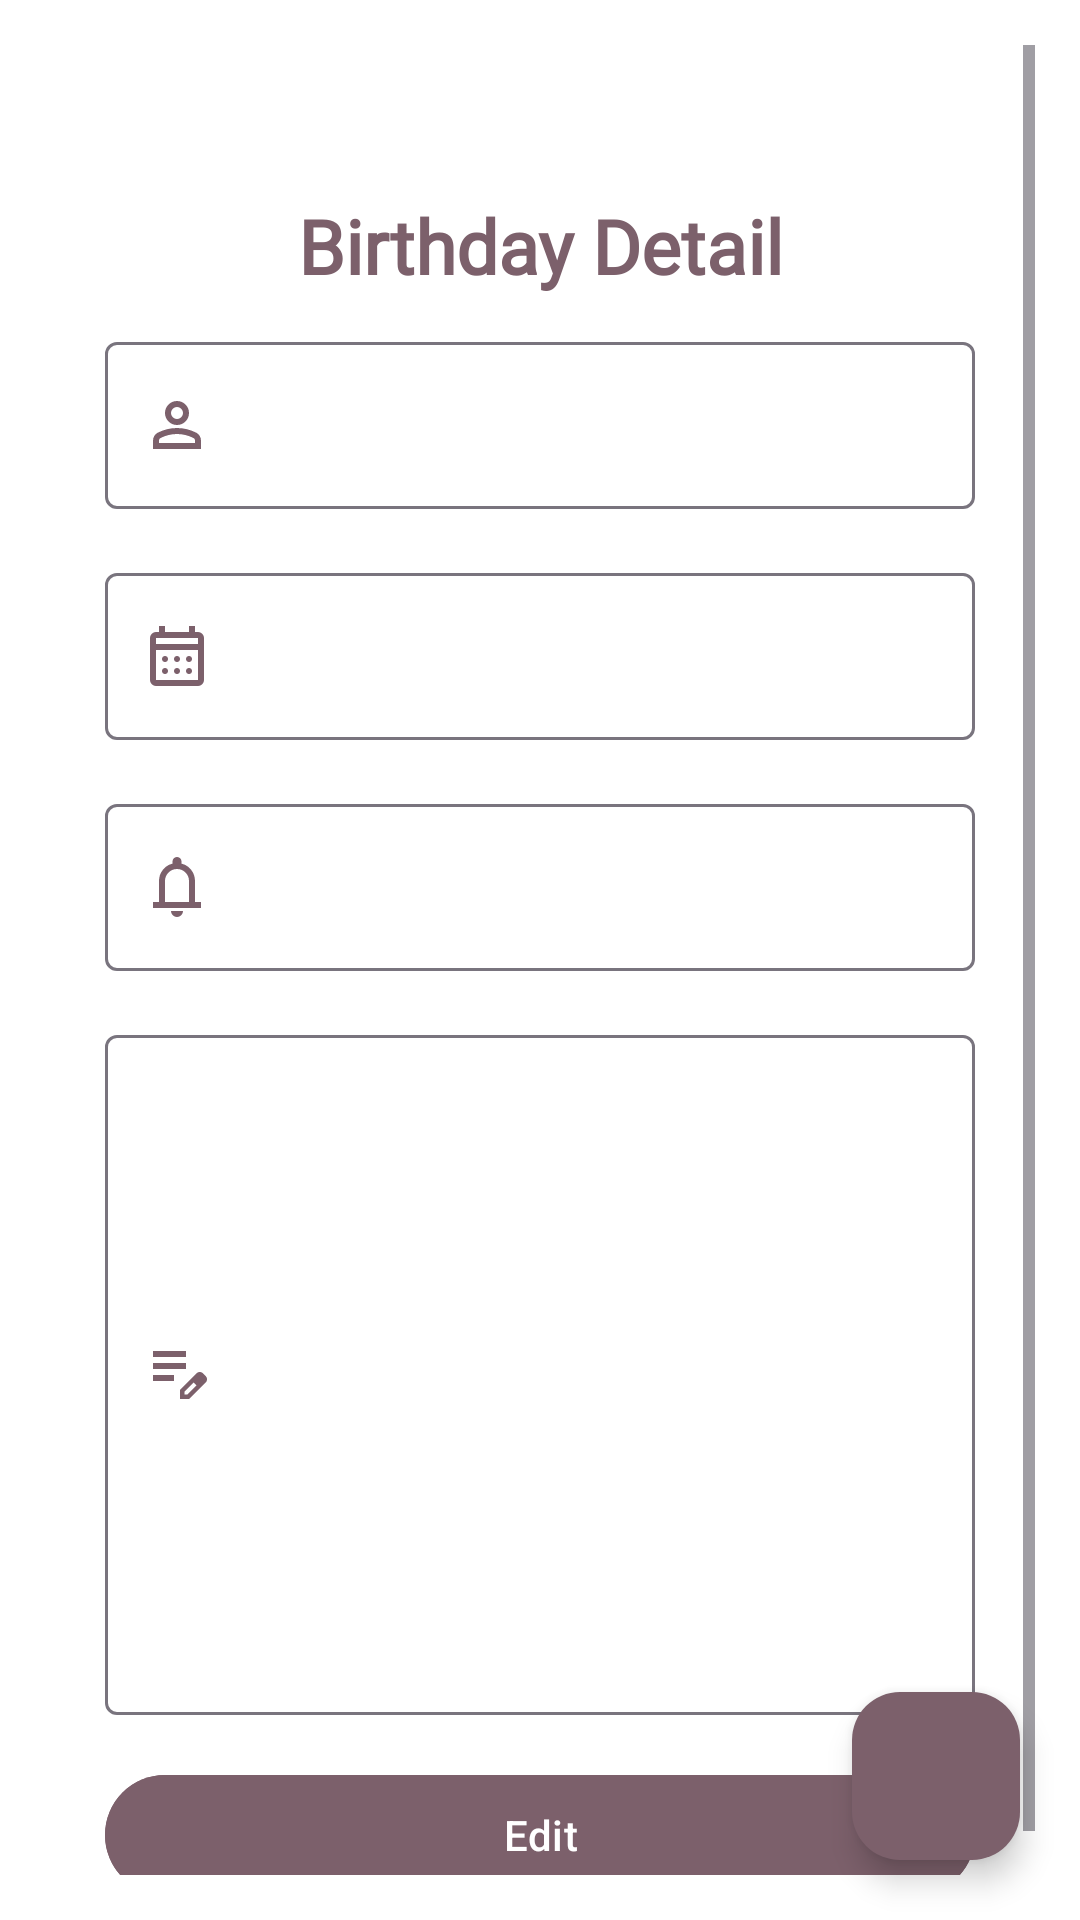

Android layout source for this screen:
<!-- AndroidManifest.xml: application theme Theme.Birthify -->
<!-- res/layout/fragment_auth_birthday_detail.xml -->
<?xml version="1.0" encoding="utf-8"?>
<androidx.constraintlayout.widget.ConstraintLayout xmlns:android="http://schemas.android.com/apk/res/android"
xmlns:app="http://schemas.android.com/apk/res-auto"
xmlns:tools="http://schemas.android.com/tools"
android:layout_width="match_parent"
android:layout_height="match_parent"
android:background="@color/birthday_detail_background">

<ScrollView
    android:layout_width="match_parent"
    android:layout_height="match_parent"
    android:padding="15dp"
    app:layout_constraintBottom_toTopOf="@+id/fabBackButtonDetail"
    app:layout_constraintEnd_toEndOf="parent"
    app:layout_constraintHorizontal_bias="0.5"
    app:layout_constraintStart_toStartOf="parent"
    app:layout_constraintTop_toTopOf="parent">

    <LinearLayout
        android:id="@+id/linearLayout"
        android:layout_width="match_parent"
        android:layout_height="wrap_content"
        android:orientation="vertical"
        android:padding="20dp"
        app:layout_constraintBottom_toBottomOf="parent"
        app:layout_constraintEnd_toEndOf="parent"
        app:layout_constraintHorizontal_bias="0.5"
        app:layout_constraintStart_toStartOf="parent"
        app:layout_constraintTop_toTopOf="parent"
        app:layout_constraintVertical_bias="0.5">

        <TextView
            android:id="@+id/birthdayDetailTv"
            android:layout_width="match_parent"
            android:layout_height="wrap_content"
            android:layout_marginTop="30dp"
            android:layout_marginBottom="10dp"
            android:fontFamily="@font/wittgenstein_font"
            android:gravity="center"
            android:text="@string/birthday_detail"
            android:textColor="@color/birthday_detail_tv"
            android:textSize="25sp"
            android:textStyle="bold" />


        <com.google.android.material.textfield.TextInputLayout
            android:layout_width="match_parent"
            android:layout_height="wrap_content"
            android:layout_marginBottom="16dp"
            android:clickable="false"
            android:focusable="false"
            app:boxBackgroundMode="outline"
            app:startIconDrawable="@drawable/ic_account"
            app:startIconTint="@color/ic_account_detail">

            <com.google.android.material.textfield.TextInputEditText
                android:id="@+id/birthdayNameEditText"
                android:layout_width="match_parent"
                android:layout_height="wrap_content"
                android:background="@drawable/rounded_edit_text_detail"
                android:clickable="false"
                android:focusable="false"
                android:maxLines="1"
                android:paddingStart="40dp"
                android:paddingEnd="0dp" />
        </com.google.android.material.textfield.TextInputLayout>

        <com.google.android.material.textfield.TextInputLayout
            android:layout_width="match_parent"
            android:layout_height="wrap_content"
            android:layout_marginBottom="16dp"
            android:clickable="false"
            android:focusable="false"
            app:boxBackgroundMode="outline"
            app:startIconDrawable="@drawable/ic_date"
            app:startIconTint="@color/ic_calendar_detail">

            <com.google.android.material.textfield.TextInputEditText
                android:id="@+id/birthdayDateEditText"
                android:layout_width="match_parent"
                android:layout_height="wrap_content"
                android:background="@drawable/rounded_edit_text_detail"
                android:clickable="false"
                android:focusable="false"
                android:inputType="none"
                android:maxLines="1"
                android:paddingStart="40dp"
                android:paddingEnd="0dp" />
        </com.google.android.material.textfield.TextInputLayout>

        <com.google.android.material.textfield.TextInputLayout
            android:layout_width="match_parent"
            android:layout_height="wrap_content"
            android:layout_marginBottom="16dp"
            android:clickable="false"
            android:focusable="false"
            app:boxBackgroundMode="outline"
            app:startIconDrawable="@drawable/ic_notifications"
            app:startIconTint="@color/ic_calendar_detail">

            <com.google.android.material.textfield.TextInputEditText
                android:id="@+id/notifyTimeEditText"
                android:layout_width="match_parent"
                android:layout_height="wrap_content"
                android:background="@drawable/rounded_edit_text_detail"
                android:clickable="false"
                android:focusable="false"
                android:inputType="none"
                android:maxLines="1"
                android:paddingStart="40dp"
                android:paddingEnd="0dp" />
        </com.google.android.material.textfield.TextInputLayout>


        <com.google.android.material.textfield.TextInputLayout
            android:layout_width="match_parent"
            android:layout_height="wrap_content"
            android:layout_marginBottom="16dp"
            android:clickable="false"
            android:focusable="false"
            app:boxBackgroundMode="outline"
            app:startIconDrawable="@drawable/ic_note"
            app:startIconTint="@color/ic_note_detail">

            <com.google.android.material.textfield.TextInputEditText
                android:id="@+id/birthdayNoteEditText"
                android:layout_width="match_parent"
                android:layout_height="wrap_content"
                android:background="@drawable/rounded_edit_text_detail"
                android:clickable="false"
                android:focusable="false"
                android:minLines="10"
                android:paddingStart="40dp"
                android:paddingEnd="0dp" />
        </com.google.android.material.textfield.TextInputLayout>

        <com.google.android.material.button.MaterialButton
            android:id="@+id/birthdayEditButton"
            android:layout_width="match_parent"
            android:layout_height="wrap_content"
            android:layout_marginLeft="0dp"
            android:layout_marginRight="0dp"
            android:backgroundTint="@color/birthday_edit_button"
            android:text="@string/edit" />


    </LinearLayout>
</ScrollView>

<com.google.android.material.floatingactionbutton.FloatingActionButton
    android:id="@+id/fabBackButtonDetail"
    android:layout_width="wrap_content"
    android:layout_height="wrap_content"
    android:layout_marginEnd="20dp"
    android:layout_marginBottom="20dp"
    android:backgroundTint="@color/fab_button_background_detail"
    app:layout_constraintBottom_toBottomOf="parent"
    app:layout_constraintEnd_toEndOf="parent"
    app:srcCompat="@drawable/ic_back_bottom"
    tools:ignore="ContentDescription" />

</androidx.constraintlayout.widget.ConstraintLayout>
<!-- resources referenced by this layout -->
<resources>
  <color name="birthday_detail_background">#FFFFFF</color>
  <color name="birthday_detail_tv">#7c606b</color>
  <color name="birthday_edit_button">#7c606b</color>
  <color name="fab_button_background_detail">#7c606b</color>
  <color name="ic_account_detail">#7c606b</color>
  <color name="ic_calendar_detail">#7c606b</color>
  <color name="ic_note_detail">#7c606b</color>
  <!-- drawable ic_account (drawable) -->
  <vector xmlns:android="http://schemas.android.com/apk/res/android"
      android:width="24dp"
      android:height="24dp"
      android:viewportWidth="960"
      android:viewportHeight="960">
    <path
        android:pathData="M480,480q-66,0 -113,-47t-47,-113q0,-66 47,-113t113,-47q66,0 113,47t47,113q0,66 -47,113t-113,47ZM160,800v-112q0,-34 17.5,-62.5T224,582q62,-31 126,-46.5T480,520q66,0 130,15.5T736,582q29,15 46.5,43.5T800,688v112L160,800ZM240,720h480v-32q0,-11 -5.5,-20T700,654q-54,-27 -109,-40.5T480,600q-56,0 -111,13.5T260,654q-9,5 -14.5,14t-5.5,20v32ZM480,400q33,0 56.5,-23.5T560,320q0,-33 -23.5,-56.5T480,240q-33,0 -56.5,23.5T400,320q0,33 23.5,56.5T480,400ZM480,320ZM480,720Z"
        android:fillColor="@color/ic_account"/>
  </vector>
  <!-- drawable ic_note (drawable) -->
  <vector xmlns:android="http://schemas.android.com/apk/res/android"
      android:width="24dp"
      android:height="24dp"
      android:viewportWidth="960"
      android:viewportHeight="960">
    <path
        android:pathData="M160,560v-80h280v80L160,560ZM160,400v-80h440v80L160,400ZM160,240v-80h440v80L160,240ZM520,800v-123l221,-220q9,-9 20,-13t22,-4q12,0 23,4.5t20,13.5l37,37q8,9 12.5,20t4.5,22q0,11 -4,22.5T863,580L643,800L520,800ZM820,537 L783,500 820,537ZM580,740h38l121,-122 -18,-19 -19,-18 -122,121v38ZM721,599 L702,581 739,618 721,599Z"
        android:fillColor="@color/ic_note"/>
  </vector>
  <!-- drawable ic_notifications (drawable) -->
  <vector xmlns:android="http://schemas.android.com/apk/res/android"
      android:width="24dp"
      android:height="24dp"
      android:viewportWidth="960"
      android:viewportHeight="960">
    <path
        android:pathData="M160,760v-80h80v-280q0,-83 50,-147.5T420,168v-28q0,-25 17.5,-42.5T480,80q25,0 42.5,17.5T540,140v28q80,20 130,84.5T720,400v280h80v80L160,760ZM480,460ZM480,880q-33,0 -56.5,-23.5T400,800h160q0,33 -23.5,56.5T480,880ZM320,680h320v-280q0,-66 -47,-113t-113,-47q-66,0 -113,47t-47,113v280Z"
        android:fillColor="#7c606b"/>
  </vector>
  <string name="birthday_detail">Birthday Detail</string>
  <string name="edit">Edit</string>
  <style name="Theme.Birthify" parent="Base.Theme.Birthify" />
  <color name="ic_account">#344e41</color>
  <color name="ic_calendar">#3F744C</color>
  <color name="ic_note">#3F744C</color>
  <style name="Base.Theme.Birthify" parent="Theme.Material3.DayNight.NoActionBar">
          
          
           <item name="android:statusBarColor">#5B9ECB</item>
           <item name="windowNoTitle">true</item>
           <item name="windowActionBar">false</item>
  
  
  
  
      </style>
</resources>
